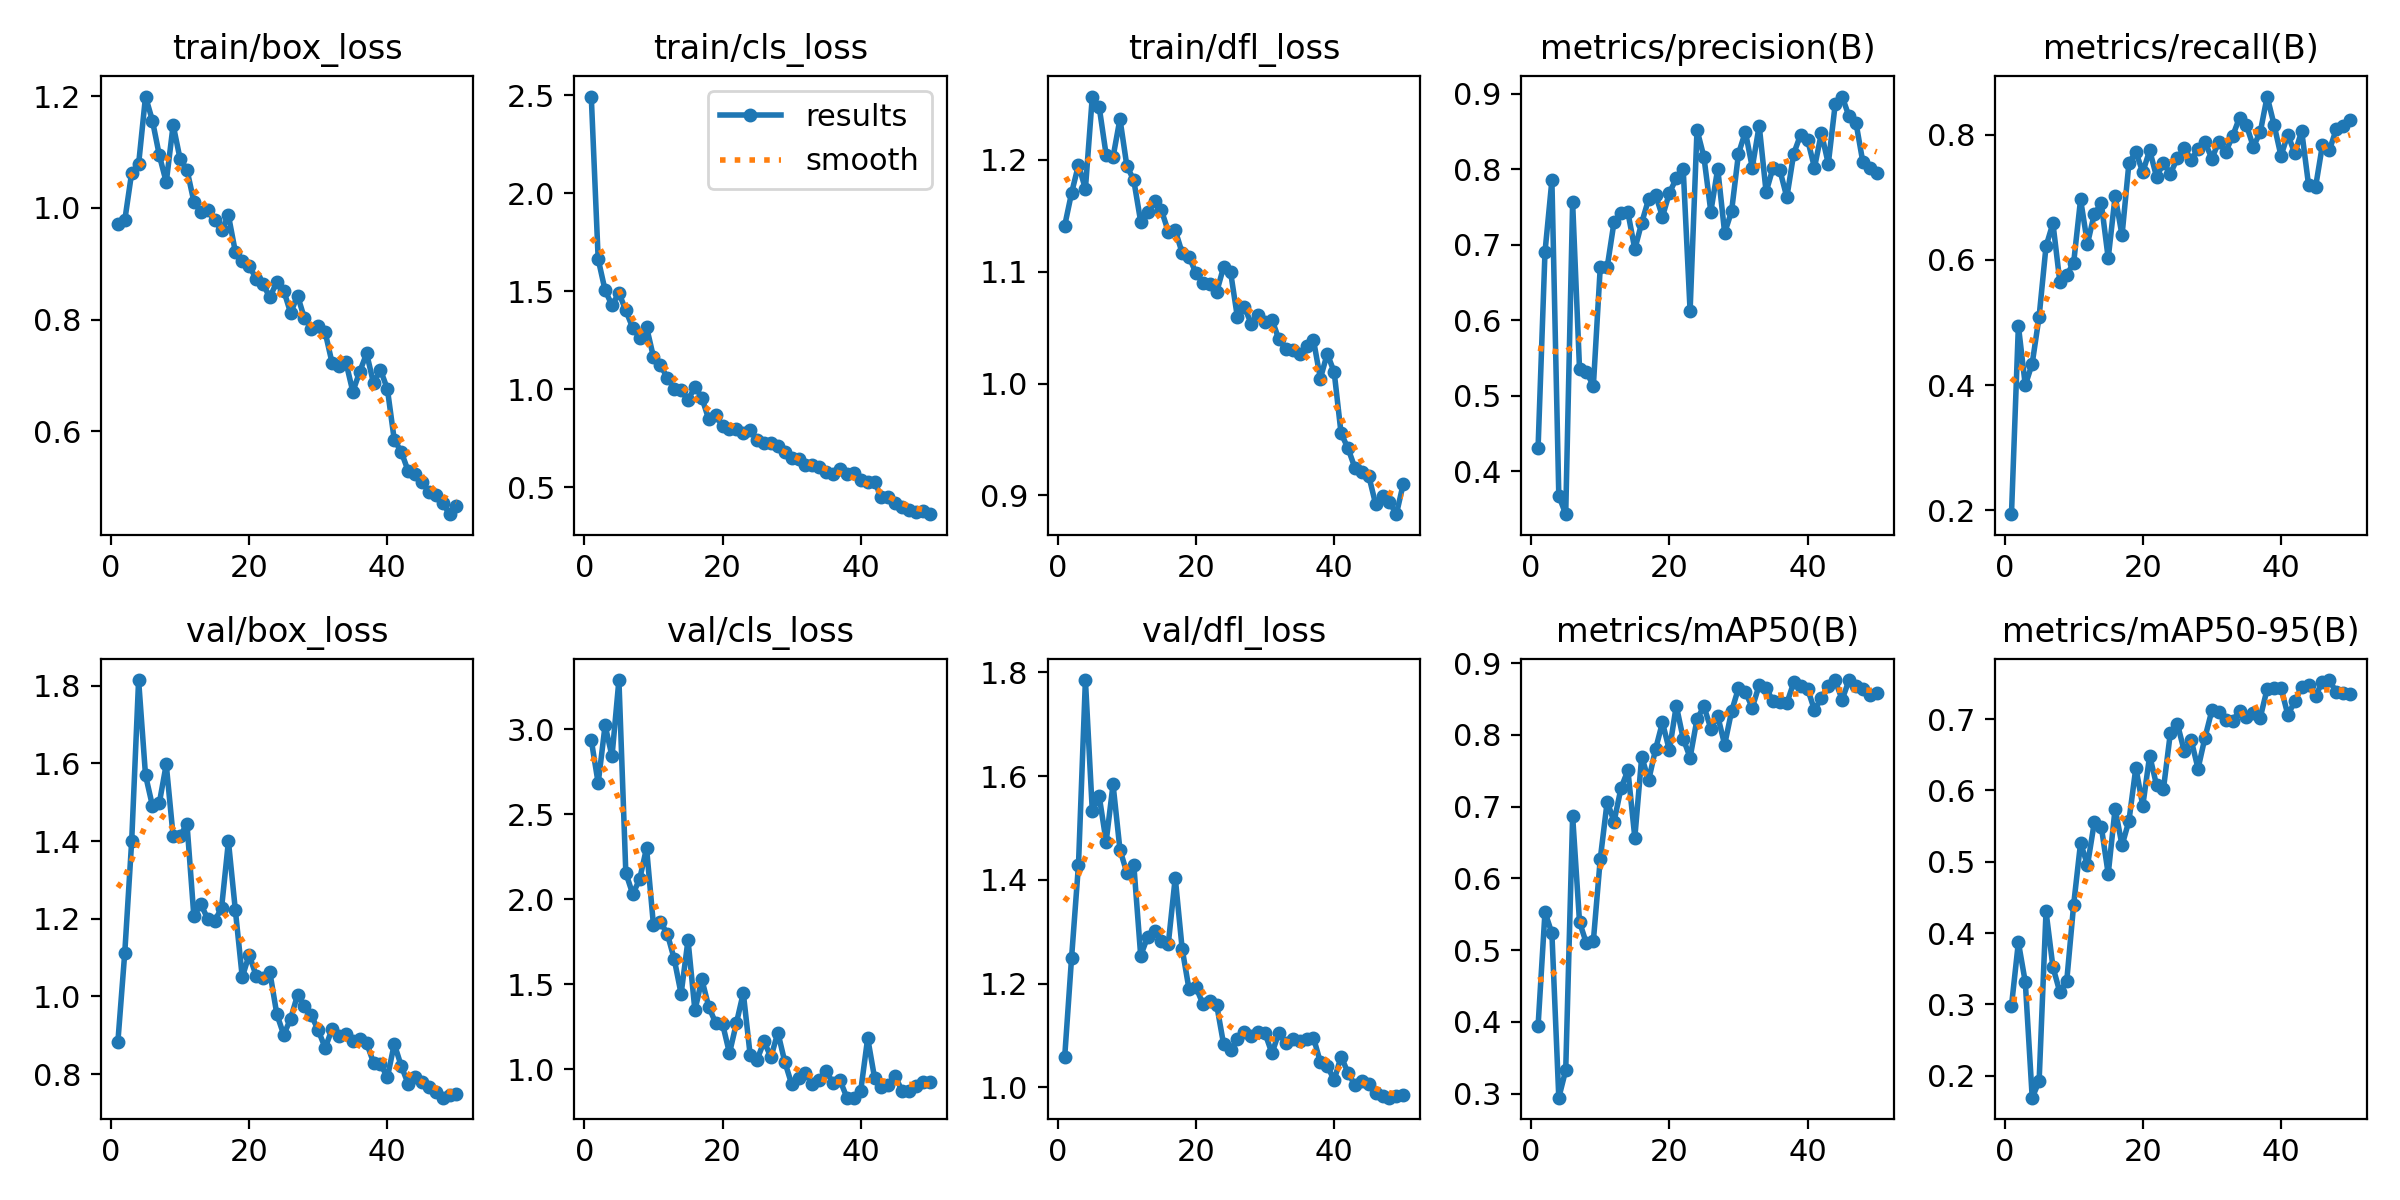

The table this chart was drawn from, first rows:
epoch, time, train/box_loss, train/cls_loss, train/dfl_loss, metrics/precision(B), metrics/recall(B), metrics/mAP50(B), metrics/mAP50-95(B), val/box_loss, val/cls_loss, val/dfl_loss, lr/pg0, lr/pg1, lr/pg2
1, 4.323, 0.9708, 2.494, 1.141, 0.4313, 0.1934, 0.3944, 0.2978, 0.8829, 2.936, 1.058, 0.0003334, 0.0003334, 0.0003334
2, 8.323, 0.9779, 1.664, 1.17, 0.6902, 0.4948, 0.553, 0.387, 1.113, 2.683, 1.25, 0.0006701, 0.0006701, 0.0006701
3, 12.39, 1.063, 1.505, 1.195, 0.7851, 0.3995, 0.5235, 0.3312, 1.401, 3.024, 1.429, 0.0009932, 0.0009932, 0.0009932
4, 16.34, 1.078, 1.429, 1.174, 0.3678, 0.4344, 0.2944, 0.1691, 1.815, 2.841, 1.785, 0.001303, 0.001303, 0.001303
5, 20.26, 1.199, 1.491, 1.257, 0.3434, 0.5094, 0.3327, 0.1922, 1.57, 3.29, 1.532, 0.001537, 0.001537, 0.001537
6, 24.26, 1.156, 1.402, 1.247, 0.7559, 0.6219, 0.6868, 0.4304, 1.491, 2.154, 1.561, 0.001504, 0.001504, 0.001504
7, 28.5, 1.094, 1.313, 1.205, 0.5354, 0.6588, 0.5392, 0.3523, 1.498, 2.03, 1.474, 0.001472, 0.001472, 0.001472
8, 32.57, 1.046, 1.262, 1.202, 0.5321, 0.565, 0.5094, 0.3171, 1.598, 2.117, 1.584, 0.001439, 0.001439, 0.001439
9, 36.49, 1.149, 1.318, 1.237, 0.513, 0.576, 0.5128, 0.333, 1.412, 2.302, 1.458, 0.001407, 0.001407, 0.001407
10, 40.43, 1.088, 1.164, 1.195, 0.6703, 0.5957, 0.6271, 0.44, 1.412, 1.846, 1.414, 0.001374, 0.001374, 0.001374
11, 44.33, 1.068, 1.123, 1.182, 0.6702, 0.6969, 0.7069, 0.5266, 1.445, 1.865, 1.43, 0.001342, 0.001342, 0.001342
12, 48.24, 1.011, 1.06, 1.145, 0.7304, 0.6262, 0.6793, 0.4953, 1.206, 1.797, 1.254, 0.001309, 0.001309, 0.001309
13, 52.15, 0.9928, 1.003, 1.154, 0.7417, 0.674, 0.7258, 0.556, 1.238, 1.648, 1.29, 0.001277, 0.001277, 0.001277
14, 56.1, 0.9954, 0.9956, 1.164, 0.7427, 0.6906, 0.7506, 0.5491, 1.2, 1.442, 1.301, 0.001244, 0.001244, 0.001244
15, 60, 0.9778, 0.9433, 1.155, 0.694, 0.6027, 0.6569, 0.4828, 1.195, 1.759, 1.283, 0.001212, 0.001212, 0.001212
16, 63.91, 0.9598, 1.013, 1.136, 0.7291, 0.7021, 0.7697, 0.5746, 1.227, 1.345, 1.277, 0.001179, 0.001179, 0.001179
17, 67.78, 0.9866, 0.957, 1.137, 0.7603, 0.6396, 0.7366, 0.523, 1.399, 1.528, 1.404, 0.001147, 0.001147, 0.001147
18, 71.63, 0.9214, 0.8463, 1.117, 0.7663, 0.7554, 0.78, 0.5574, 1.222, 1.366, 1.267, 0.001114, 0.001114, 0.001114
19, 75.56, 0.9045, 0.8693, 1.113, 0.7371, 0.7729, 0.8174, 0.632, 1.05, 1.271, 1.189, 0.001082, 0.001082, 0.001082
20, 79.44, 0.8963, 0.8099, 1.099, 0.7684, 0.7405, 0.7785, 0.5784, 1.107, 1.266, 1.193, 0.001049, 0.001049, 0.001049
21, 83.34, 0.8736, 0.7953, 1.09, 0.7877, 0.7754, 0.8408, 0.6489, 1.054, 1.093, 1.161, 0.001017, 0.001017, 0.001017
22, 87.25, 0.8635, 0.7985, 1.089, 0.8006, 0.7328, 0.7949, 0.6072, 1.047, 1.27, 1.167, 0.0009843, 0.0009843, 0.0009843
23, 92.07, 0.8398, 0.7777, 1.082, 0.6122, 0.7552, 0.7683, 0.6027, 1.062, 1.447, 1.159, 0.0009517, 0.0009517, 0.0009517
24, 96.26, 0.8678, 0.7903, 1.104, 0.8519, 0.7382, 0.8219, 0.6812, 0.9544, 1.08, 1.083, 0.0009192, 0.0009192, 0.0009192
25, 100.4, 0.8521, 0.7385, 1.1, 0.8161, 0.7624, 0.8397, 0.6938, 0.9011, 1.055, 1.073, 0.0008867, 0.0008867, 0.0008867
26, 104.4, 0.8118, 0.7278, 1.059, 0.7437, 0.7792, 0.8089, 0.6552, 0.9425, 1.163, 1.094, 0.0008542, 0.0008542, 0.0008542
27, 108.3, 0.843, 0.7252, 1.068, 0.8006, 0.7605, 0.8263, 0.6708, 1.004, 1.069, 1.107, 0.0008217, 0.0008217, 0.0008217
28, 112.3, 0.8023, 0.708, 1.053, 0.7156, 0.7772, 0.7863, 0.6307, 0.9758, 1.215, 1.098, 0.0007892, 0.0007892, 0.0007892
29, 116.2, 0.784, 0.678, 1.061, 0.7441, 0.7885, 0.8328, 0.674, 0.9515, 1.043, 1.107, 0.0007567, 0.0007567, 0.0007567
30, 120.1, 0.7885, 0.6508, 1.055, 0.8202, 0.7623, 0.8649, 0.7123, 0.9124, 0.9105, 1.104, 0.0007242, 0.0007242, 0.0007242
31, 124, 0.7772, 0.6431, 1.057, 0.8494, 0.789, 0.86, 0.7095, 0.8675, 0.9491, 1.066, 0.0006917, 0.0006917, 0.0006917
32, 127.9, 0.7224, 0.613, 1.039, 0.8021, 0.7729, 0.8378, 0.6984, 0.9159, 0.9774, 1.105, 0.0006591, 0.0006591, 0.0006591
33, 131.8, 0.7166, 0.6147, 1.031, 0.8577, 0.7979, 0.8696, 0.6974, 0.8984, 0.9109, 1.086, 0.0006266, 0.0006266, 0.0006266
34, 135.7, 0.7238, 0.6037, 1.03, 0.7697, 0.8277, 0.865, 0.712, 0.9023, 0.9363, 1.094, 0.0005941, 0.0005941, 0.0005941
35, 139.6, 0.671, 0.575, 1.026, 0.8017, 0.8156, 0.8472, 0.7026, 0.8844, 0.9869, 1.089, 0.0005616, 0.0005616, 0.0005616
36, 143.5, 0.7067, 0.5683, 1.033, 0.7983, 0.7813, 0.8458, 0.7092, 0.8908, 0.9158, 1.094, 0.0005291, 0.0005291, 0.0005291
37, 147.4, 0.7393, 0.5921, 1.039, 0.7627, 0.8042, 0.8442, 0.7021, 0.8799, 0.9329, 1.096, 0.0004966, 0.0004966, 0.0004966
38, 151.3, 0.686, 0.5667, 1.004, 0.8206, 0.8615, 0.873, 0.7425, 0.8294, 0.8315, 1.049, 0.0004641, 0.0004641, 0.0004641
39, 155.2, 0.71, 0.5723, 1.027, 0.8456, 0.8165, 0.8677, 0.744, 0.8265, 0.8313, 1.041, 0.0004316, 0.0004316, 0.0004316
40, 159.2, 0.6758, 0.5378, 1.01, 0.8391, 0.7667, 0.8644, 0.7439, 0.7915, 0.8733, 1.014, 0.0003991, 0.0003991, 0.0003991
41, 165.8, 0.5845, 0.5246, 0.9554, 0.802, 0.8005, 0.8346, 0.7059, 0.8775, 1.182, 1.059, 0.0003665, 0.0003665, 0.0003665
42, 169.9, 0.5636, 0.5268, 0.9423, 0.8477, 0.7706, 0.8515, 0.725, 0.8213, 0.9473, 1.028, 0.000334, 0.000334, 0.000334
43, 173.7, 0.5292, 0.4475, 0.9246, 0.8071, 0.8063, 0.8686, 0.7455, 0.7751, 0.894, 1.004, 0.0003015, 0.0003015, 0.0003015
44, 177.5, 0.5238, 0.4482, 0.9208, 0.8859, 0.7195, 0.8758, 0.7474, 0.7921, 0.9036, 1.013, 0.000269, 0.000269, 0.000269
45, 181.4, 0.5098, 0.4211, 0.9178, 0.896, 0.7163, 0.849, 0.7322, 0.7788, 0.9577, 1.007, 0.0002365, 0.0002365, 0.0002365
46, 185.3, 0.4917, 0.3998, 0.8922, 0.8698, 0.7839, 0.8764, 0.7527, 0.7673, 0.8681, 0.9891, 0.000204, 0.000204, 0.000204
47, 189.1, 0.4859, 0.3838, 0.8996, 0.8616, 0.7753, 0.8687, 0.7549, 0.7537, 0.8703, 0.9838, 0.0001715, 0.0001715, 0.0001715
48, 193.1, 0.4718, 0.3751, 0.8941, 0.8093, 0.8094, 0.864, 0.7378, 0.7392, 0.8997, 0.9802, 0.000139, 0.000139, 0.000139
49, 196.9, 0.4516, 0.3764, 0.8833, 0.8012, 0.8145, 0.8559, 0.7366, 0.7453, 0.9209, 0.9829, 0.0001065, 0.0001065, 0.0001065
50, 200.7, 0.4663, 0.3623, 0.9103, 0.795, 0.8246, 0.8584, 0.7346, 0.7492, 0.9226, 0.9849, 7.39408e-05, 7.39408e-05, 7.39408e-05
